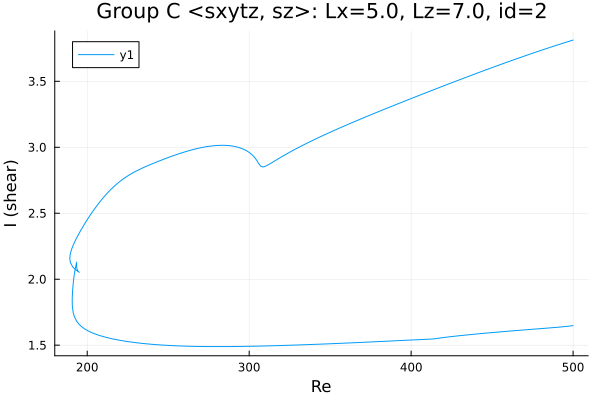

The file beside this chart, header and first rows:
Re, shear
500.0, 3.813
498.8, 3.808
497.4, 3.803
496, 3.797
494.6, 3.792
493.1, 3.786
491.7, 3.781
490.3, 3.775
488.9, 3.77
487.5, 3.764
486.1, 3.758
484.7, 3.753
483.2, 3.747
482.3, 3.743
480.9, 3.737
479.5, 3.732
478.1, 3.726
476.7, 3.72
475.3, 3.714
473.9, 3.708
472.4, 3.702
471, 3.696
469.6, 3.69
468.2, 3.684
466.8, 3.678
465.4, 3.672
464, 3.666
462.5, 3.659
461.1, 3.653
459.9, 3.648
458.5, 3.642
457.1, 3.635
455.7, 3.629
454.2, 3.623
452.8, 3.617
451.4, 3.61
450, 3.604
448.6, 3.598
447.2, 3.591
445.8, 3.585
444.3, 3.578
442.9, 3.572
441.5, 3.565
440.1, 3.559
438.7, 3.552
437.3, 3.546
435.9, 3.539
434.4, 3.533
433, 3.526
431.6, 3.52
430.2, 3.513
428.8, 3.506
427.4, 3.5
426, 3.493
424.5, 3.487
423.1, 3.48
421.7, 3.473
420.3, 3.467
418.9, 3.46
417.5, 3.453
... 600 more rows
